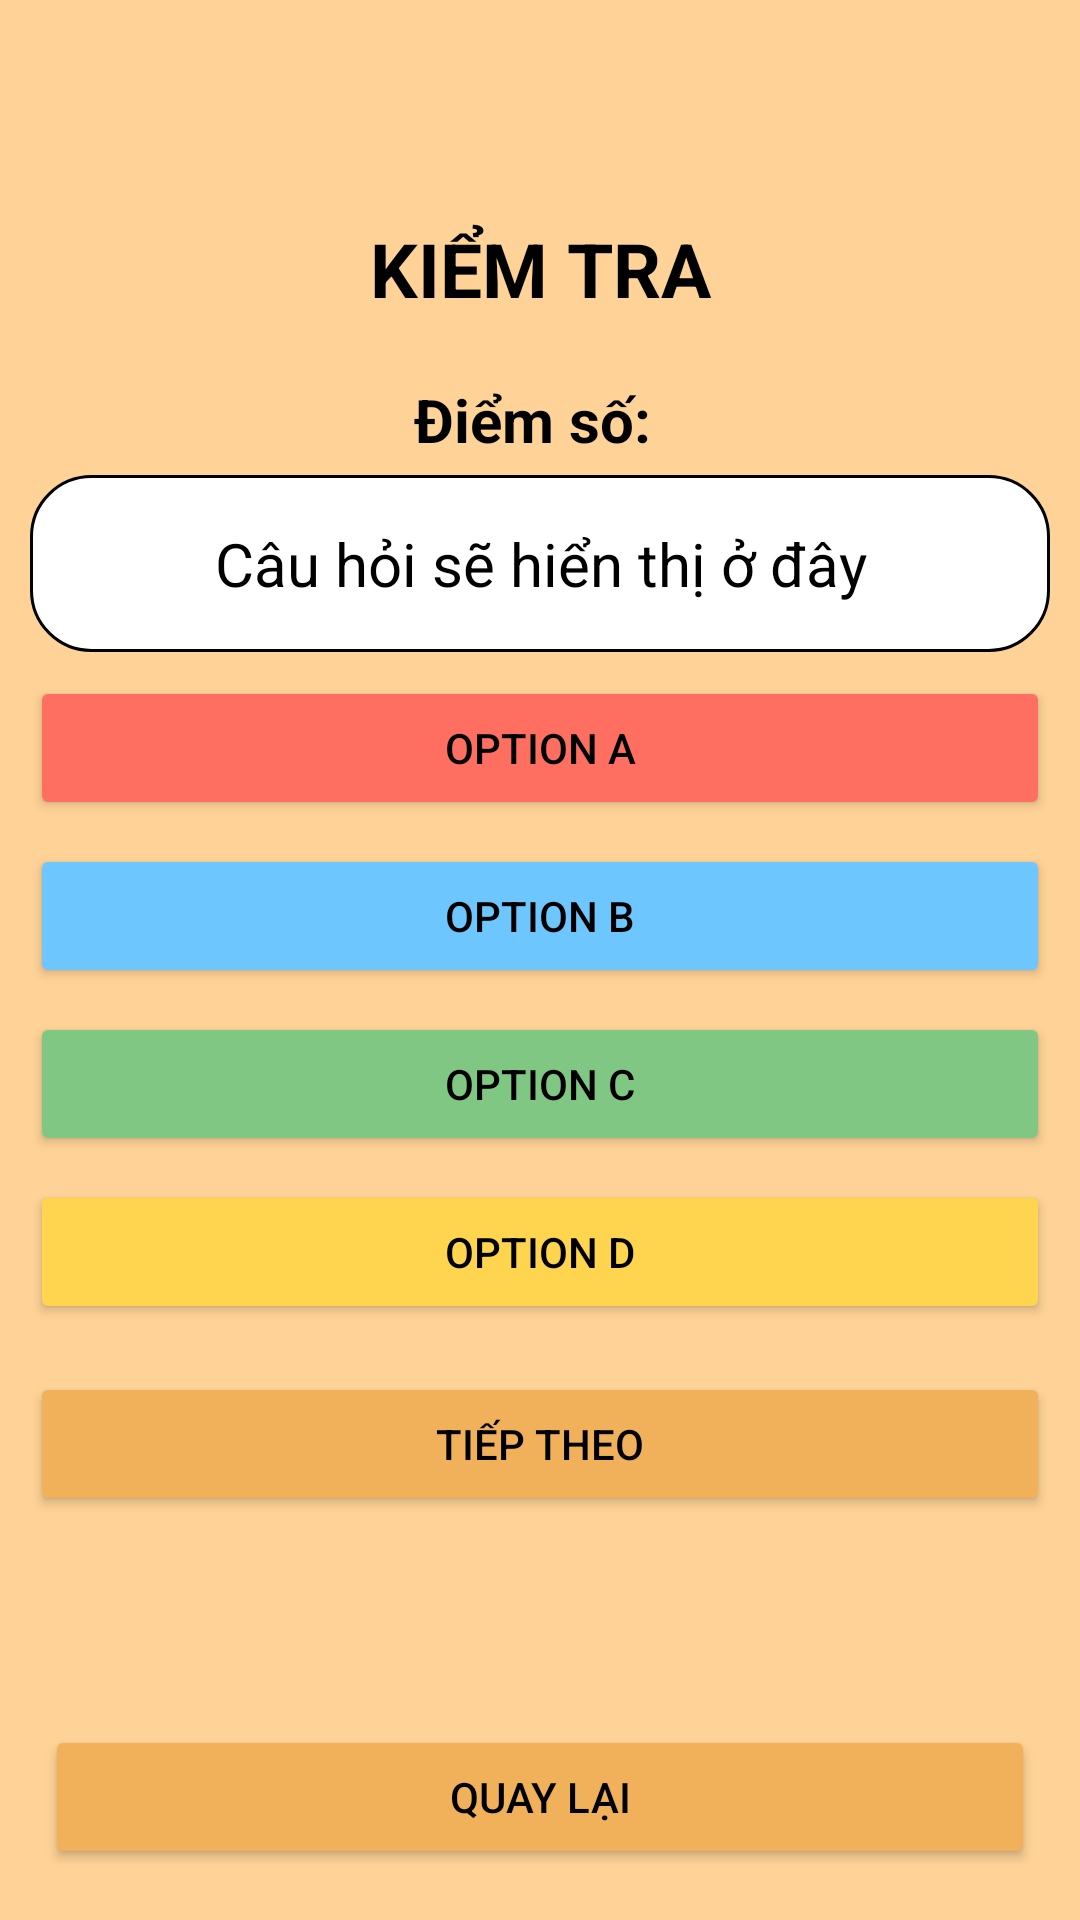

Android layout source for this screen:
<!-- AndroidManifest.xml: application theme Theme.UngDungNuoiThuAo -->
<!-- res/layout/activity_quiz.xml -->
<?xml version="1.0" encoding="utf-8"?>
<androidx.constraintlayout.widget.ConstraintLayout xmlns:android="http://schemas.android.com/apk/res/android"
    xmlns:app="http://schemas.android.com/apk/res-auto"
    xmlns:tools="http://schemas.android.com/tools"
    android:id="@+id/main"
    android:layout_width="match_parent"
    android:layout_height="match_parent"
    tools:context=".QuizActivity">

    <LinearLayout
        android:layout_width="match_parent"
        android:layout_height="match_parent"
        android:background="#FFD397"
        android:orientation="vertical"
        android:padding="10dp"
        app:layout_constraintBottom_toBottomOf="parent"
        app:layout_constraintEnd_toEndOf="parent"
        app:layout_constraintStart_toStartOf="parent"
        app:layout_constraintTop_toTopOf="parent">


        <LinearLayout
            android:layout_width="match_parent"
            android:layout_height="0dp"
            android:layout_weight="9"
            android:gravity="center"
            android:orientation="vertical">

            <TextView
                android:layout_width="match_parent"
                android:layout_height="wrap_content"
                android:layout_marginBottom="20dp"
                android:gravity="center"
                android:text="Kiểm tra"
                android:textAlignment="center"
                android:textAllCaps="true"
                android:textColor="#000000"
                android:textSize="25sp"
                android:textStyle="bold" />

            <TextView
                android:id="@+id/score_tv"
                android:layout_width="match_parent"
                android:layout_height="wrap_content"
                android:layout_marginBottom="5dp"
                android:gravity="center"
                android:text="Điểm số: "
                android:textAlignment="center"
                android:textAllCaps="false"
                android:textColor="#000000"
                android:textSize="20sp"
                android:textStyle="bold" />

            <LinearLayout
                android:id="@+id/test_ll"
                android:layout_width="match_parent"
                android:layout_height="wrap_content"
                android:orientation="vertical">

                <TextView
                    android:id="@+id/questionText"
                    android:layout_width="match_parent"
                    android:layout_height="wrap_content"
                    android:background="@drawable/white_box_corner"
                    android:gravity="center"
                    android:padding="16dp"
                    android:text="Câu hỏi sẽ hiển thị ở đây"
                    android:textColor="@color/black"
                    android:textSize="20sp" />

                <Button
                    android:id="@+id/optionA"
                    android:layout_width="match_parent"
                    android:layout_height="wrap_content"
                    android:layout_marginTop="8dp"
                    android:backgroundTint="#FF6F61"
                    android:padding="8dp"
                    android:text="Option A"
                    android:textColor="@color/black"
                    app:strokeWidth="1dp" />

                <Button
                    android:id="@+id/optionB"
                    android:layout_width="match_parent"
                    android:layout_height="wrap_content"
                    android:layout_marginTop="8dp"
                    android:backgroundTint="#6EC6FF"
                    android:padding="8dp"
                    android:text="Option B"
                    android:textColor="@color/black"
                    app:strokeWidth="1dp" />

                <Button
                    android:id="@+id/optionC"
                    android:layout_width="match_parent"
                    android:layout_height="wrap_content"
                    android:layout_marginTop="8dp"
                    android:backgroundTint="#81C784"
                    android:padding="8dp"
                    android:text="Option C"
                    android:textColor="@color/black"
                    app:strokeWidth="1dp" />

                <Button
                    android:id="@+id/optionD"
                    android:layout_width="match_parent"
                    android:layout_height="wrap_content"
                    android:layout_marginTop="8dp"
                    android:backgroundTint="#FFD54F"
                    android:padding="8dp"
                    android:text="Option D"
                    android:textColor="@color/black"
                    app:strokeWidth="1dp" />

                <Button
                    android:id="@+id/nextQuestionButton"
                    android:layout_width="match_parent"
                    android:layout_height="wrap_content"
                    android:layout_gravity="center"
                    android:layout_marginTop="16dp"
                    android:backgroundTint="#f1b15a"
                    android:padding="8dp"
                    android:text="Tiếp theo"
                    android:textColor="@color/black"
                    app:strokeWidth="1dp" />
            </LinearLayout>

        </LinearLayout>

        <LinearLayout
            android:id="@+id/back_ll"
            android:layout_width="match_parent"
            android:layout_height="0dp"
            android:layout_weight="1"
            android:gravity="center"
            android:orientation="horizontal">

            <Button
                android:id="@+id/back_btn"
                android:layout_width="match_parent"
                android:layout_height="wrap_content"
                android:layout_margin="5dp"
                android:backgroundTint="#f1b15a"
                android:gravity="center"
                android:padding="5dp"
                android:text="Quay lại"
                android:textAlignment="center"
                android:textColor="@color/black"
                android:textSize="14sp"
                app:strokeColor="@color/black"
                app:strokeWidth="1dp" />
        </LinearLayout>

        
        
        
        
        
        

        

    </LinearLayout>
</androidx.constraintlayout.widget.ConstraintLayout>
<!-- resources referenced by this layout -->
<resources>
  <!-- drawable white_box_corner (drawable) -->
  <?xml version="1.0" encoding="utf-8"?>
  <shape
      android:shape="rectangle"
      xmlns:android="http://schemas.android.com/apk/res/android">
      <corners android:radius="20dp"></corners>
      <stroke android:color="@color/black" android:width="1dp"></stroke>
      <solid android:color="@color/white"></solid>
  </shape>
  <style name="Theme.UngDungNuoiThuAo" parent="Base.Theme.UngDungNuoiThuAo" />
  <style name="Base.Theme.UngDungNuoiThuAo" parent="Theme.Material3.DayNight.NoActionBar">
          
          
      </style>
  <!-- not gathered from this repository: default colours our renderer supplied (Android Studio template values) -->
  <color name="black">#FF000000</color>
  <color name="white">#FFFFFFFF</color>
</resources>
